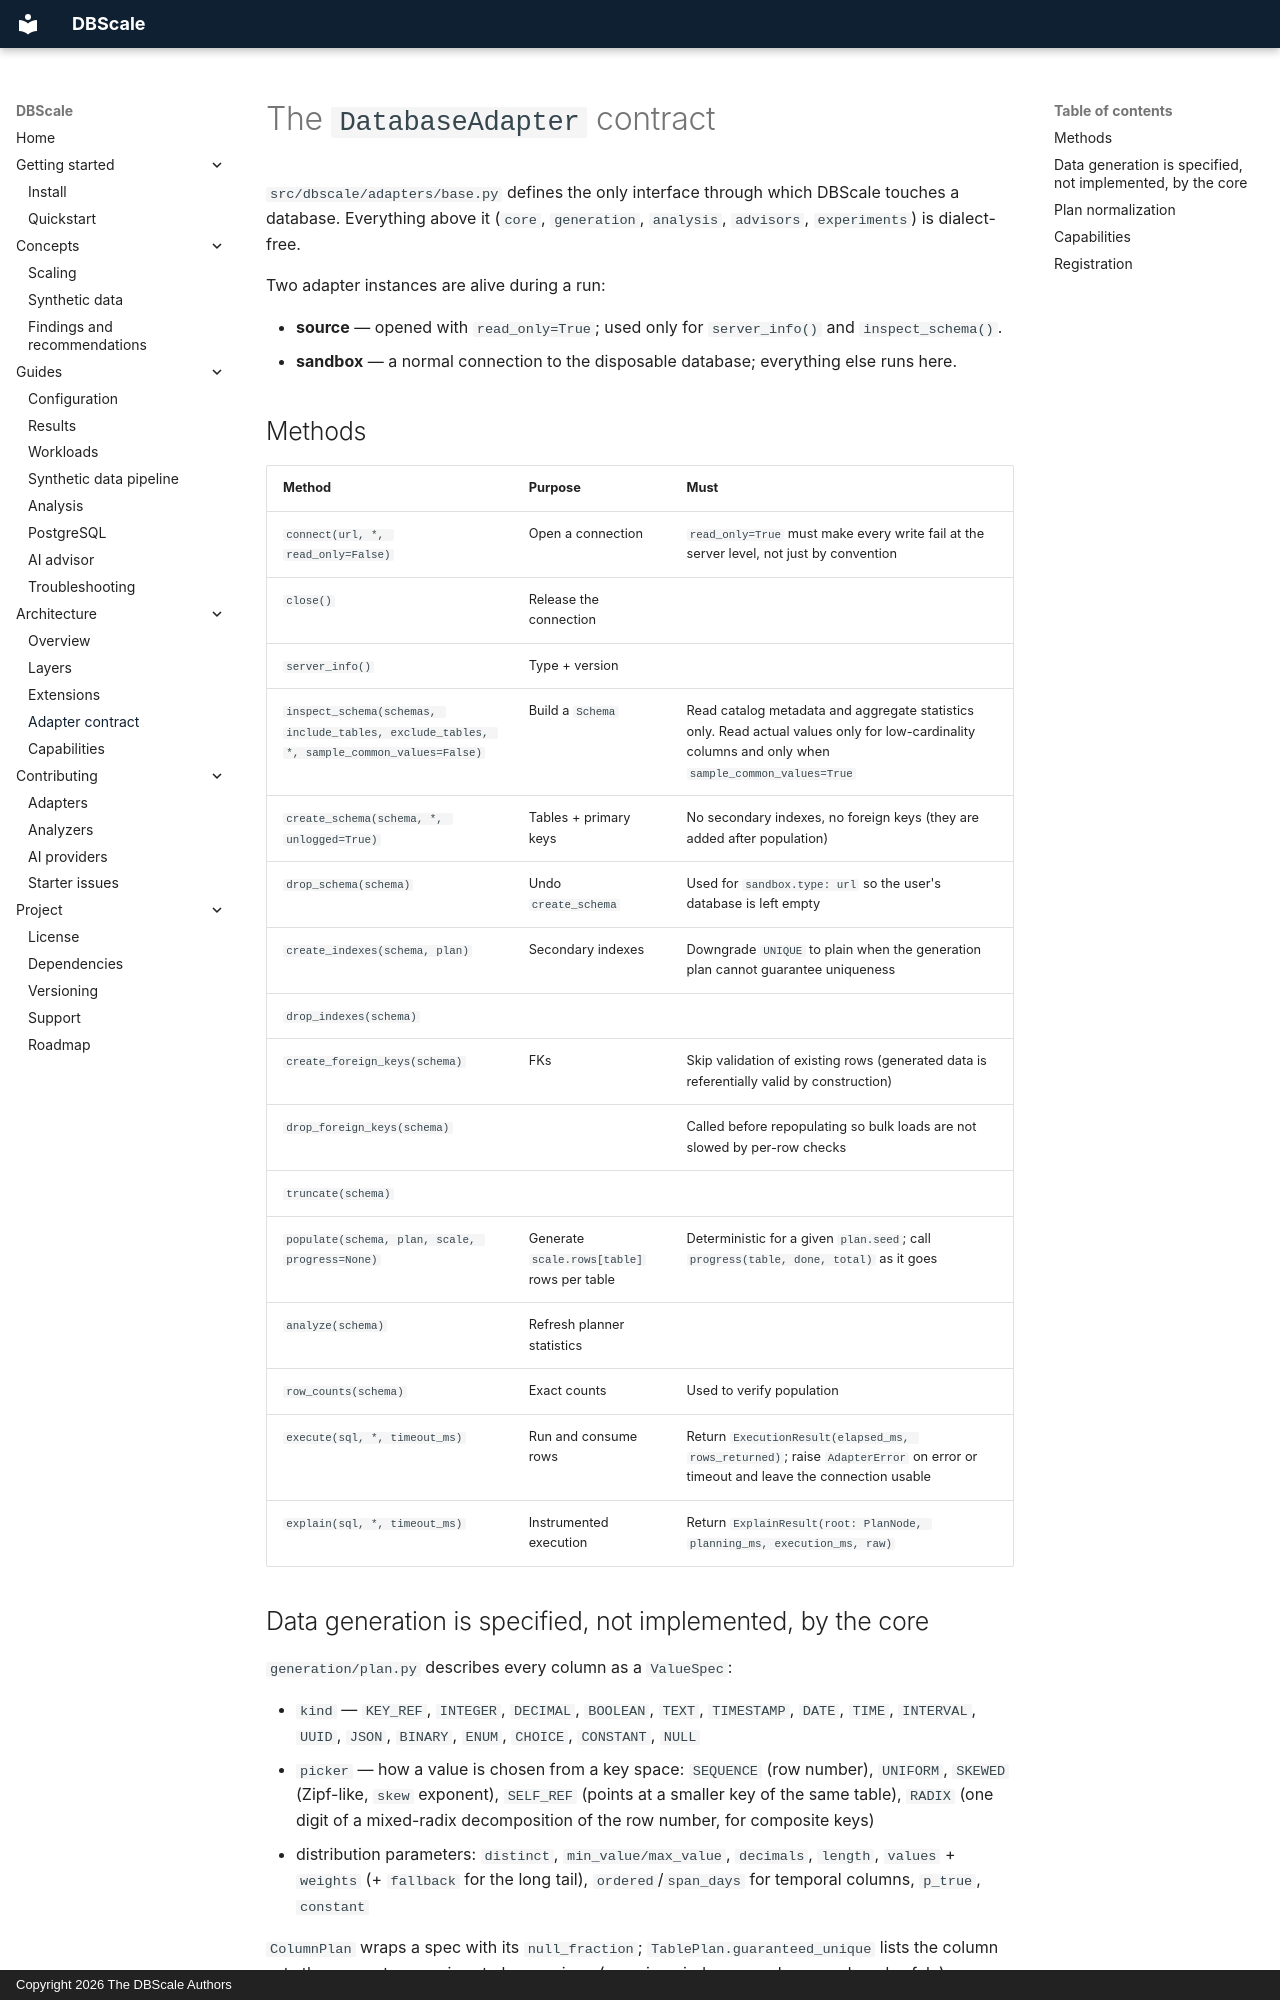

repository: kok32gold/dbscale · page: architecture/adapter-contract/index.html · generator: mkdocs · copyright: Copyright 2026 The DBScale Authors

# The `DatabaseAdapter` contract

`src/dbscale/adapters/base.py` defines the only interface through which DBScale touches a database.
Everything above it (`core`, `generation`, `analysis`, `advisors`, `experiments`) is dialect-free.

Two adapter instances are alive during a run:

* **source** — opened with `read_only=True`; used only for `server_info()` and `inspect_schema()`.
* **sandbox** — a normal connection to the disposable database; everything else runs here.

## Methods

| Method | Purpose | Must |
|---|---|---|
| `connect(url, *, read_only=False)` | Open a connection | `read_only=True` must make every write fail at the server level, not just by convention |
| `close()` | Release the connection | |
| `server_info()` | Type + version | |
| `inspect_schema(schemas, include_tables, exclude_tables, *, sample_common_values=False)` | Build a `Schema` | Read catalog metadata and aggregate statistics only. Read actual values only for low-cardinality columns and only when `sample_common_values=True` |
| `create_schema(schema, *, unlogged=True)` | Tables + primary keys | No secondary indexes, no foreign keys (they are added after population) |
| `drop_schema(schema)` | Undo `create_schema` | Used for `sandbox.type: url` so the user's database is left empty |
| `create_indexes(schema, plan)` | Secondary indexes | Downgrade `UNIQUE` to plain when the generation plan cannot guarantee uniqueness |
| `drop_indexes(schema)` | | |
| `create_foreign_keys(schema)` | FKs | Skip validation of existing rows (generated data is referentially valid by construction) |
| `drop_foreign_keys(schema)` | | Called before repopulating so bulk loads are not slowed by per-row checks |
| `truncate(schema)` | | |
| `populate(schema, plan, scale, progress=None)` | Generate `scale.rows[table]` rows per table | Deterministic for a given `plan.seed`; call `progress(table, done, total)` as it goes |
| `analyze(schema)` | Refresh planner statistics | |
| `row_counts(schema)` | Exact counts | Used to verify population |
| `execute(sql, *, timeout_ms)` | Run and consume rows | Return `ExecutionResult(elapsed_ms, rows_returned)`; raise `AdapterError` on error or timeout and leave the connection usable |
| `explain(sql, *, timeout_ms)` | Instrumented execution | Return `ExplainResult(root: PlanNode, planning_ms, execution_ms, raw)` |
